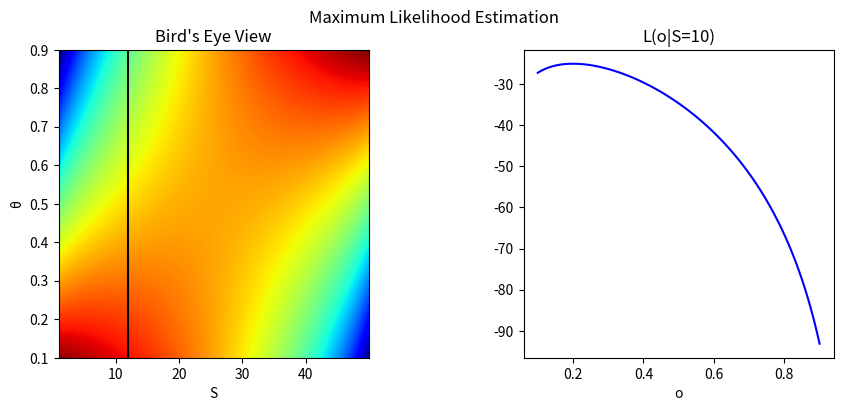

Here is the Python script that generated this plot:
import numpy as np
import matplotlib.pyplot as plt
import os

N = 50
S = np.arange(1, N, 0.1)
o = np.linspace(0.1, 0.9, 100)

# MLE 
def L(S, o):
    return S * np.log(o) + (N - S) * np.log(1. - o)

fig, (ax1, ax2) = plt.subplots(1, 2, figsize=(10, 4))
fig.suptitle("Maximum Likelihood Estimation")

# Bird's Eye View Heatmap
heatmap = ax1.imshow(L(np.repeat(S[:, np.newaxis], len(o), axis=1), np.repeat(o[np.newaxis, :], len(S), axis=0)), 
                     cmap='jet', origin='lower', aspect='auto', extent=[S.min(), S.max(), o.min(), o.max()])
ax1.set_xlabel('S')
ax1.set_ylabel('θ')
ax1.set_title("Bird's Eye View")

ax1.axvline(x=12, color='black')

# L(o|S=12) Plot
ax2.plot(o, L(10, o), color='blue')
ax2.set_xlabel('o')
ax2.set_title("L(o|S=10)")

# Adjust spacing between subplots
plt.subplots_adjust(wspace=0.5)

# Create the directory if it doesn't exist
directory = './pictures/'
os.makedirs(directory, exist_ok=True)

# Save the figure
plt.savefig(directory + 's-theta-L-12.png')

# Display the plot
plt.show()
